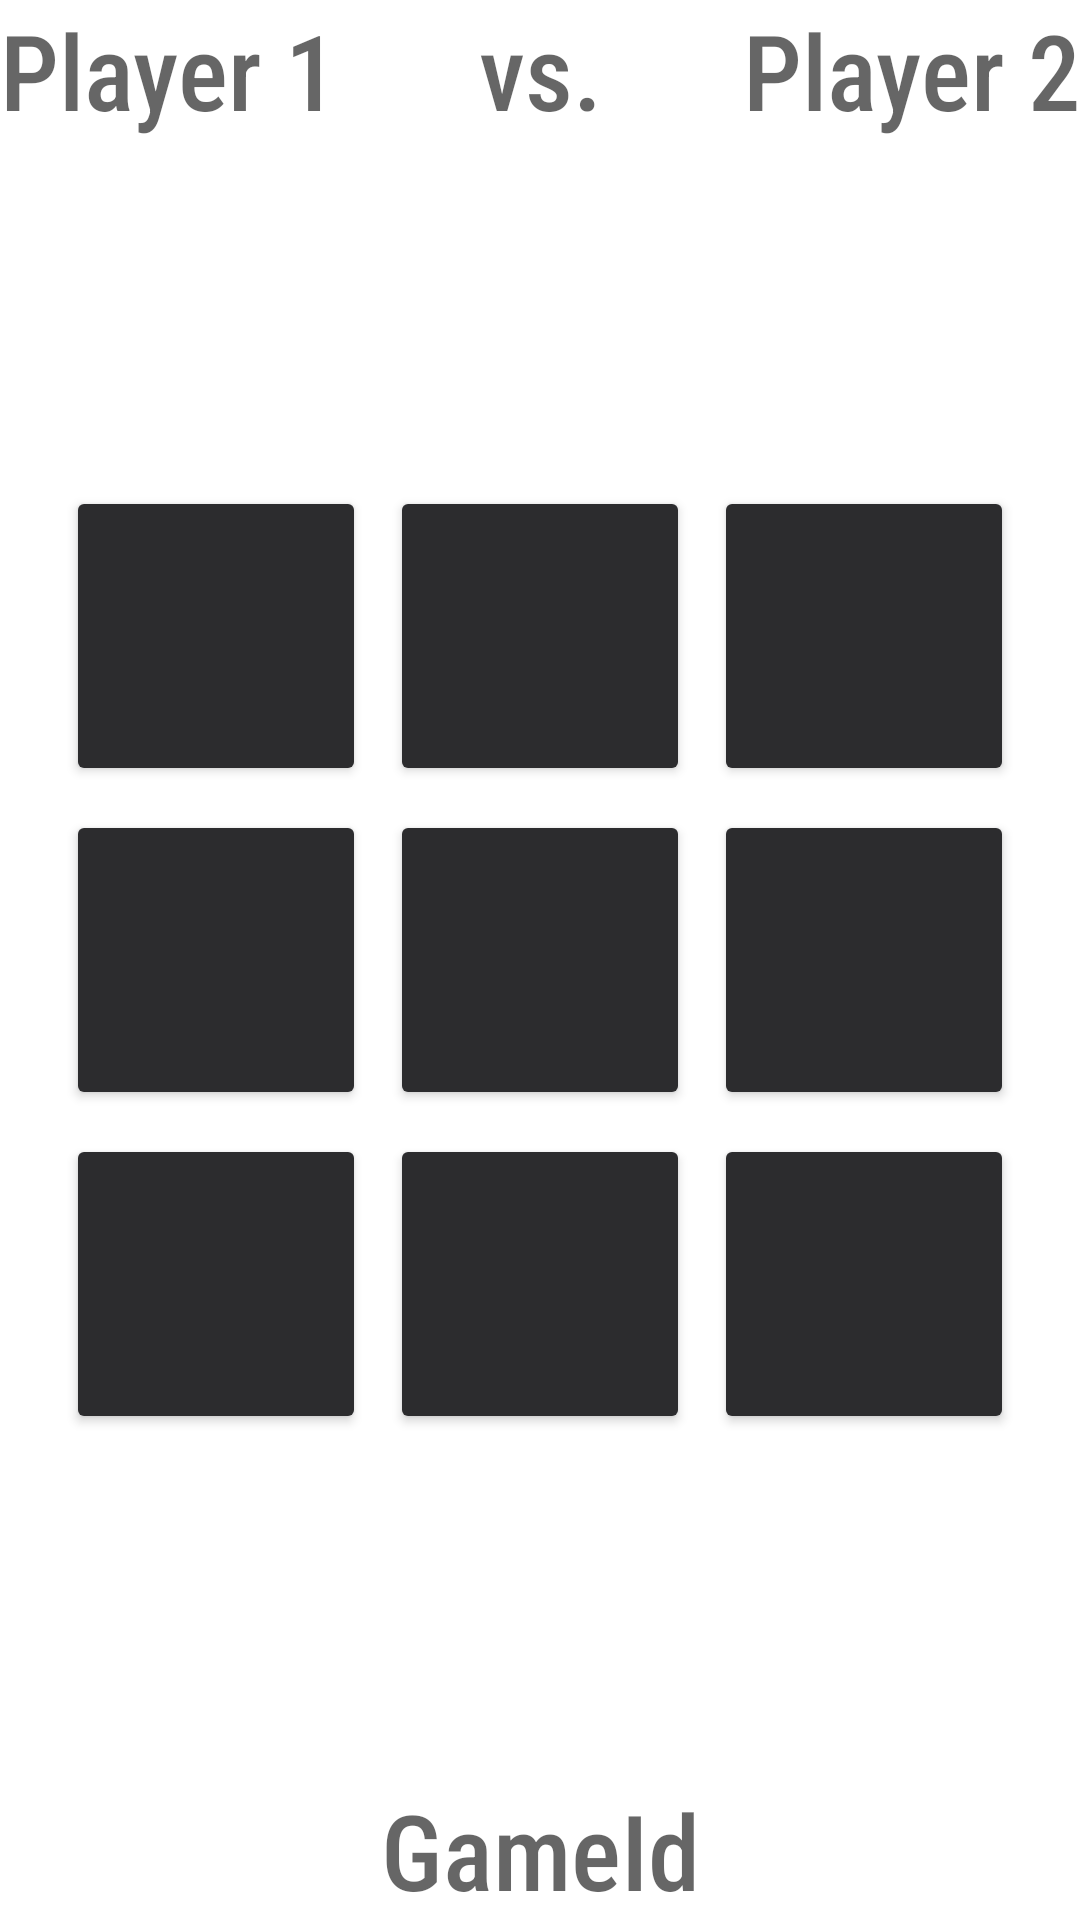

Reconstruct the res/layout file that produces this screen, plus the resources it refers to.
<!-- AndroidManifest.xml: application theme Theme.ToeTacTic -->
<!-- res/layout/activity_game.xml -->
<?xml version="1.0" encoding="utf-8"?>
<androidx.constraintlayout.widget.ConstraintLayout xmlns:android="http://schemas.android.com/apk/res/android"
    xmlns:app="http://schemas.android.com/apk/res-auto"
    xmlns:tools="http://schemas.android.com/tools"
    android:layout_width="match_parent"
    android:layout_height="match_parent"
    tools:context=".GameActivity">


    <TextView
        android:id="@+id/player1"
        android:layout_width="wrap_content"
        android:layout_height="wrap_content"
        android:gravity="top"
        app:layout_constraintTop_toTopOf="parent"
        android:fontFamily="sans-serif-condensed-medium"
        android:textAppearance="@style/TextAppearance.AppCompat.Display1"
        android:text="@string/player_1"
        android:textSize="35dp"/>

    <TextView
        android:layout_width="wrap_content"
        android:layout_height="wrap_content"
        android:gravity="right"
        android:fontFamily="sans-serif-condensed-medium"
        android:textAppearance="@style/TextAppearance.AppCompat.Display1"
        app:layout_constraintTop_toTopOf="parent"
        app:layout_constraintStart_toStartOf="parent"
        app:layout_constraintEnd_toEndOf="parent"
        android:text="vs."
        android:textSize="35dp"/>


    <TextView
        android:id="@+id/player2"
        android:layout_width="wrap_content"
        android:layout_height="wrap_content"
        android:gravity="right"
        android:fontFamily="sans-serif-condensed-medium"
        android:textAppearance="@style/TextAppearance.AppCompat.Display1"
        app:layout_constraintTop_toTopOf="parent"
        app:layout_constraintEnd_toEndOf="parent"
        android:text="@string/player_2"
        android:textSize="35dp"/>

    <TextView
        android:id="@+id/result"
        android:layout_width="wrap_content"
        android:layout_height="wrap_content"
        android:fontFamily="sans-serif-condensed-medium"
        android:textAppearance="@style/TextAppearance.AppCompat.Display1"
        android:layout_marginTop="60dp"
        android:textSize="50dp"
        app:layout_constraintBottom_toBottomOf="parent"
        app:layout_constraintEnd_toEndOf="parent"
        app:layout_constraintHorizontal_bias="0.496"
        app:layout_constraintStart_toStartOf="parent"
        app:layout_constraintTop_toTopOf="parent"
        app:layout_constraintVertical_bias="0.327" />

    <TextView
        android:id="@+id/gameId"
        android:layout_width="wrap_content"
        android:layout_height="wrap_content"
        android:gravity="top"
        app:layout_constraintBottom_toBottomOf="parent"
        android:fontFamily="sans-serif-condensed-medium"
        android:textAppearance="@style/TextAppearance.AppCompat.Display1"
        app:layout_constraintEnd_toEndOf="parent"
        app:layout_constraintStart_toStartOf="parent"
        android:text="@string/gameid"
        android:textSize="35dp"/>




    <LinearLayout
        android:layout_width="wrap_content"
        android:layout_height="wrap_content"
        android:orientation="vertical"
        app:layout_constraintBottom_toBottomOf="parent"
        app:layout_constraintEnd_toEndOf="parent"
        app:layout_constraintStart_toStartOf="parent"
        app:layout_constraintTop_toTopOf="parent">

        <LinearLayout
            android:layout_width="wrap_content"
            android:layout_height="wrap_content"
            android:orientation="horizontal">

            <Button
                android:id="@+id/b00"
                android:layout_width="100dp"
                android:layout_height="100dp"
                android:layout_weight="1"
                android:text=""
                android:layout_margin="4dp"
                android:backgroundTint="#2C2C2E"
                android:textSize="30dp"
                android:textColor="@color/white"
                android:textAlignment="center"
                android:fontFamily="sans-serif-condensed-medium"
                android:textAppearance="@style/TextAppearance.AppCompat.Display1"/>

            <Button
                android:id="@+id/b01"
                android:layout_width="100dp"
                android:layout_height="100dp"
                android:layout_weight="1"
                android:text=""
                android:layout_margin="4dp"
                android:backgroundTint="#2C2C2E"
                android:textSize="30dp"
                android:textColor="@color/white"
                android:textAlignment="center"
                android:fontFamily="sans-serif-condensed-medium"
                android:textAppearance="@style/TextAppearance.AppCompat.Display1"/>

            <Button
                android:id="@+id/b02"
                android:layout_width="100dp"
                android:layout_height="100dp"
                android:layout_weight="1"
                android:text=""
                android:layout_margin="4dp"
                android:backgroundTint="#2C2C2E"
                android:textSize="30dp"
                android:textColor="@color/white"
                android:textAlignment="center"
                android:fontFamily="sans-serif-condensed-medium"
                android:textAppearance="@style/TextAppearance.AppCompat.Display1"/>
        </LinearLayout>

        <LinearLayout
            android:layout_width="wrap_content"
            android:layout_height="wrap_content"
            android:orientation="horizontal">

            <Button
                android:id="@+id/b10"
                android:layout_width="100dp"
                android:layout_height="100dp"
                android:layout_weight="1"
                android:text=""
                android:layout_margin="4dp"
                android:backgroundTint="#2C2C2E"
                android:textSize="30dp"
                android:textColor="@color/white"
                android:textAlignment="center"
                android:fontFamily="sans-serif-condensed-medium"
                android:textAppearance="@style/TextAppearance.AppCompat.Display1"/>

            <Button
                android:id="@+id/b11"
                android:layout_width="100dp"
                android:layout_height="100dp"
                android:layout_weight="1"
                android:text=""
                android:layout_margin="4dp"
                android:backgroundTint="#2C2C2E"
                android:textSize="30dp"
                android:textColor="@color/white"
                android:textAlignment="center"
                android:fontFamily="sans-serif-condensed-medium"
                android:textAppearance="@style/TextAppearance.AppCompat.Display1"/>

            <Button
                android:id="@+id/b12"
                android:layout_width="100dp"
                android:layout_height="100dp"
                android:layout_weight="1"
                android:text=""
                android:layout_margin="4dp"
                android:backgroundTint="#2C2C2E"
                android:textSize="30dp"
                android:textColor="@color/white"
                android:textAlignment="center"
                android:fontFamily="sans-serif-condensed-medium"
                android:textAppearance="@style/TextAppearance.AppCompat.Display1"/>
        </LinearLayout>

        <LinearLayout
            android:layout_width="wrap_content"
            android:layout_height="wrap_content"
            android:orientation="horizontal">

            <Button
                android:id="@+id/b20"
                android:layout_width="100dp"
                android:layout_height="100dp"
                android:layout_weight="1"
                android:text="" android:layout_margin="4dp"
                android:backgroundTint="#2C2C2E"
                android:textSize="30dp"
                android:textColor="@color/white"
                android:textAlignment="center"
                android:fontFamily="sans-serif-condensed-medium"
                android:textAppearance="@style/TextAppearance.AppCompat.Display1"/>

            <Button
                android:id="@+id/b21"
                android:layout_width="100dp"
                android:layout_height="100dp"
                android:layout_weight="1"
                android:text=""
                android:layout_margin="4dp"
                android:backgroundTint="#2C2C2E"
                android:textSize="30dp"
                android:textColor="@color/white"
                android:textAlignment="center"
                android:fontFamily="sans-serif-condensed-medium"
                android:textAppearance="@style/TextAppearance.AppCompat.Display1"/>

            <Button
                android:id="@+id/b22"
                android:layout_width="100dp"
                android:layout_height="100dp"
                android:layout_weight="1"
                android:text=""
                android:layout_margin="4dp"
                android:backgroundTint="#2C2C2E"
                android:textSize="30dp"
                android:textColor="@color/white"
                android:textAlignment="center"
                android:fontFamily="sans-serif-condensed-medium"
                android:textAppearance="@style/TextAppearance.AppCompat.Display1"/>

        </LinearLayout>

    </LinearLayout>

</androidx.constraintlayout.widget.ConstraintLayout>
<!-- resources referenced by this layout -->
<resources>
  <string name="gameid">GameId</string>
  <string name="player_1">Player 1</string>
  <string name="player_2">Player 2</string>
  <style name="Theme.ToeTacTic" parent="Theme.MaterialComponents.DayNight.DarkActionBar">
          
          <item name="colorPrimary">@color/purple_500</item>
          <item name="colorPrimaryVariant">@color/purple_700</item>
          <item name="colorOnPrimary">@color/white</item>
          
          <item name="colorSecondary">@color/teal_200</item>
          <item name="colorSecondaryVariant">@color/teal_700</item>
          <item name="colorOnSecondary">@color/black</item>
          
          <item name="android:statusBarColor" tools:targetApi="l">?attr/colorPrimaryVariant</item>
          
      </style>
  <!-- not gathered from this repository: default colours our renderer supplied (Android Studio template values) -->
  <color name="purple_500">#FF6200EE</color>
  <color name="purple_700">#FF3700B3</color>
  <color name="teal_200">#FF03DAC5</color>
  <color name="teal_700">#FF018786</color>
  <color name="black">#FF000000</color>
  <color name="white">#FFFFFFFF</color>
</resources>
